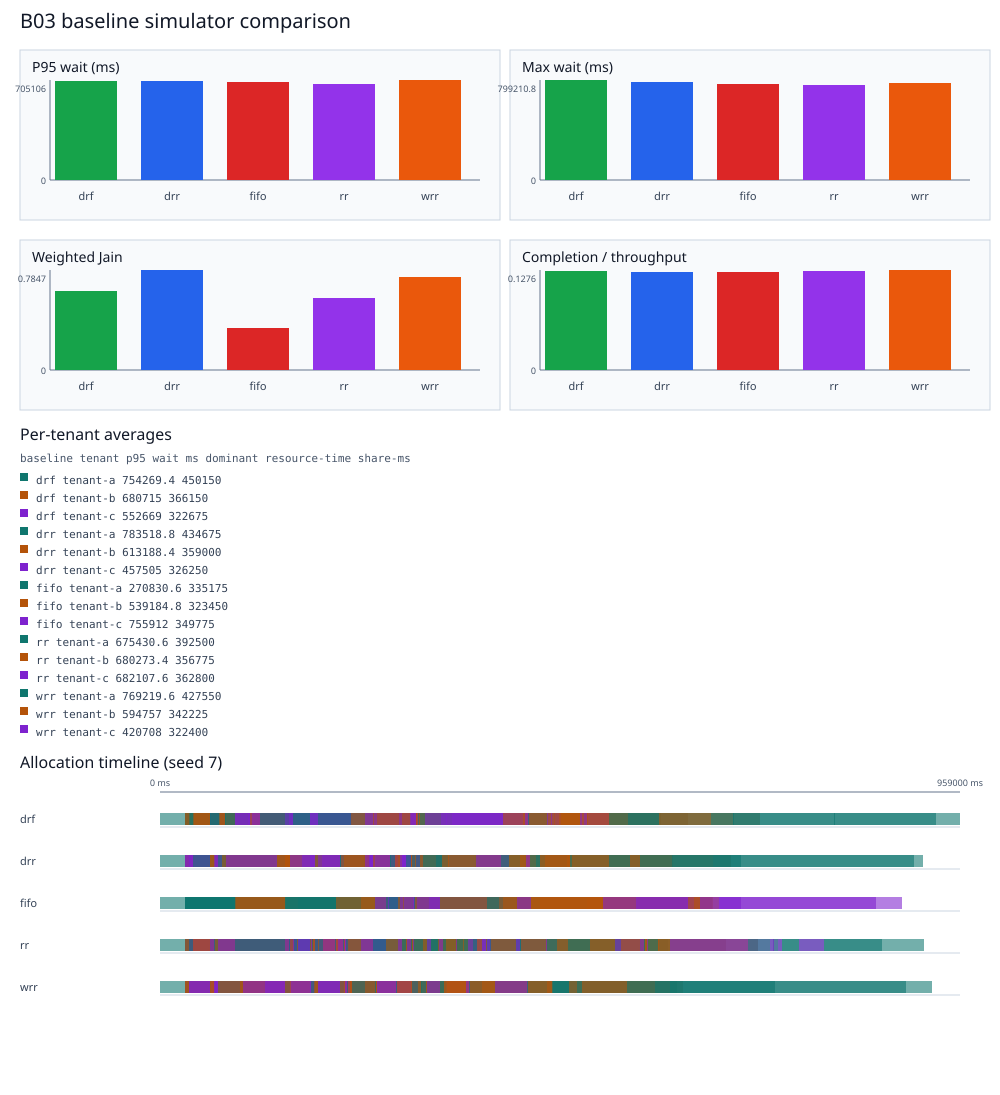

Source data for this figure (header and first rows):
seed, baseline, completed, throughput_jobs_per_second, max_wait_ms, p50_wait_ms, p95_wait_ms, weighted_jain, policy_decisions, candidate_evaluations, tenant_p95_wait_ms, tenant_dominant_resource_time_share_ms
7, drf, 109, 109/959, 830178, 284343, 681720, 9703225/14874519, 109, 3489, {"tenant-a":802335,"tenant-b":590877,"te…, {"tenant-a":"632875","tenant-b":"344000"…
7, drr, 109, 109/915, 786178, 272893, 658720, 949442/1253529, 109, 3638, {"tenant-a":776335,"tenant-b":555877,"te…, {"tenant-a":"577750","tenant-b":"322000"…
7, fifo, 109, 109/890, 820055, 300657, 763094, 3845521/10885395, 109, 3131, {"tenant-a":327335,"tenant-b":626962,"te…, {"tenant-a":"484500","tenant-b":"330750"…
7, rr, 109, 109/917, 788178, 285924, 728116, 387096/545449, 109, 3153, {"tenant-a":737335,"tenant-b":588877,"te…, {"tenant-a":"529375","tenant-b":"345250"…
7, wrr, 109, 109/926, 797178, 252379, 679720, 1745041/2059143, 109, 3514, {"tenant-a":766335,"tenant-b":498877,"te…, {"tenant-a":"551375","tenant-b":"331000"…
11, drf, 109, 109/697, 682636, 216652, 644727, 758641/1175715, 109, 3274, {"tenant-a":682437,"tenant-b":645385,"te…, {"tenant-a":"358750","tenant-b":"318250"…
11, drr, 109, 109/749, 678636, 217988, 622904, 7219969/11519823, 109, 3709, {"tenant-a":678437,"tenant-b":609727,"te…, {"tenant-a":"320125","tenant-b":"319875"…
11, fifo, 109, 109/724, 595446, 216742, 552088, 1/3, 109, 3184, {"tenant-a":212437,"tenant-b":460727,"te…, {"tenant-a":"254000","tenant-b":"276250"…
11, rr, 109, 109/745, 616446, 217809, 586635, 18671041/43574727, 109, 3401, {"tenant-a":579437,"tenant-b":612439,"te…, {"tenant-a":"337750","tenant-b":"301625"…
11, wrr, 109, 109/706, 660636, 220373, 600051, 15642025/32749251, 109, 3536, {"tenant-a":660437,"tenant-b":559727,"te…, {"tenant-a":"364125","tenant-b":"298875"…
19, drf, 109, 109/994, 865381, 260461, 735491, 147968/244649, 109, 3659, {"tenant-a":863141,"tenant-b":735491,"te…, {"tenant-a":"496125","tenant-b":"385250"…
19, drr, 109, 109/930, 801381, 251494, 681852, 531723/657929, 109, 2956, {"tenant-a":799141,"tenant-b":661491,"te…, {"tenant-a":"472000","tenant-b":"378000"…
19, fifo, 109, 109/1060, 931682, 393150, 809574, 1/3, 109, 3868, {"tenant-a":336947,"tenant-b":566491,"te…, {"tenant-a":"374500","tenant-b":"331000"…
19, rr, 109, 109/961, 863239, 307911, 712709, 11498881/19601967, 109, 3379, {"tenant-a":664947,"tenant-b":832491,"te…, {"tenant-a":"419000","tenant-b":"361500"…
19, wrr, 109, 109/948, 819381, 236117, 699725, 6195121/7570995, 109, 2966, {"tenant-a":817141,"tenant-b":667491,"te…, {"tenant-a":"481375","tenant-b":"359125"…
23, drf, 109, 109/959, 868116, 387652, 804135, 734449/1158195, 109, 3169, {"tenant-a":673943,"tenant-b":863378,"te…, {"tenant-a":"343625","tenant-b":"506750"…
23, drr, 109, 109/979, 881363, 303492, 866810, 1168561/1226307, 109, 3114, {"tenant-a":879190,"tenant-b":758661,"te…, {"tenant-a":"370625","tenant-b":"519375"…
23, fifo, 109, 109/1043, 915056, 307413, 796864, 1/3, 109, 3348, {"tenant-a":177943,"tenant-b":583661,"te…, {"tenant-a":"238875","tenant-b":"426250"…
23, rr, 109, 109/949, 844694, 370652, 785056, 11404129/18416727, 109, 3300, {"tenant-a":789943,"tenant-b":792116,"te…, {"tenant-a":"315125","tenant-b":"517125"…
23, wrr, 109, 109/952, 874363, 414134, 871801, 14161/15993, 109, 3401, {"tenant-a":873694,"tenant-b":820378,"te…, {"tenant-a":"332875","tenant-b":"483125"…
29, drf, 109, 1/7, 749743, 238707, 632233, 3649827/6062621, 109, 3582, {"tenant-a":749491,"tenant-b":568444,"te…, {"tenant-a":"419375","tenant-b":"276500"…
29, drr, 109, 109/820, 784743, 267456, 665233, 525625/675411, 109, 4114, {"tenant-a":784491,"tenant-b":480186,"te…, {"tenant-a":"432875","tenant-b":"255750"…
29, fifo, 109, 109/727, 599712, 303317, 545870, 1/3, 109, 3699, {"tenant-a":299491,"tenant-b":458083,"te…, {"tenant-a":"324000","tenant-b":"253000"…
29, rr, 109, 109/764, 712743, 284389, 575444, 290521/562119, 109, 3602, {"tenant-a":605491,"tenant-b":575444,"te…, {"tenant-a":"361250","tenant-b":"258375"…
29, wrr, 109, 109/799, 728743, 258957, 674233, 54925/85419, 109, 3807, {"tenant-a":728491,"tenant-b":427312,"te…, {"tenant-a":"408000","tenant-b":"239000"…
